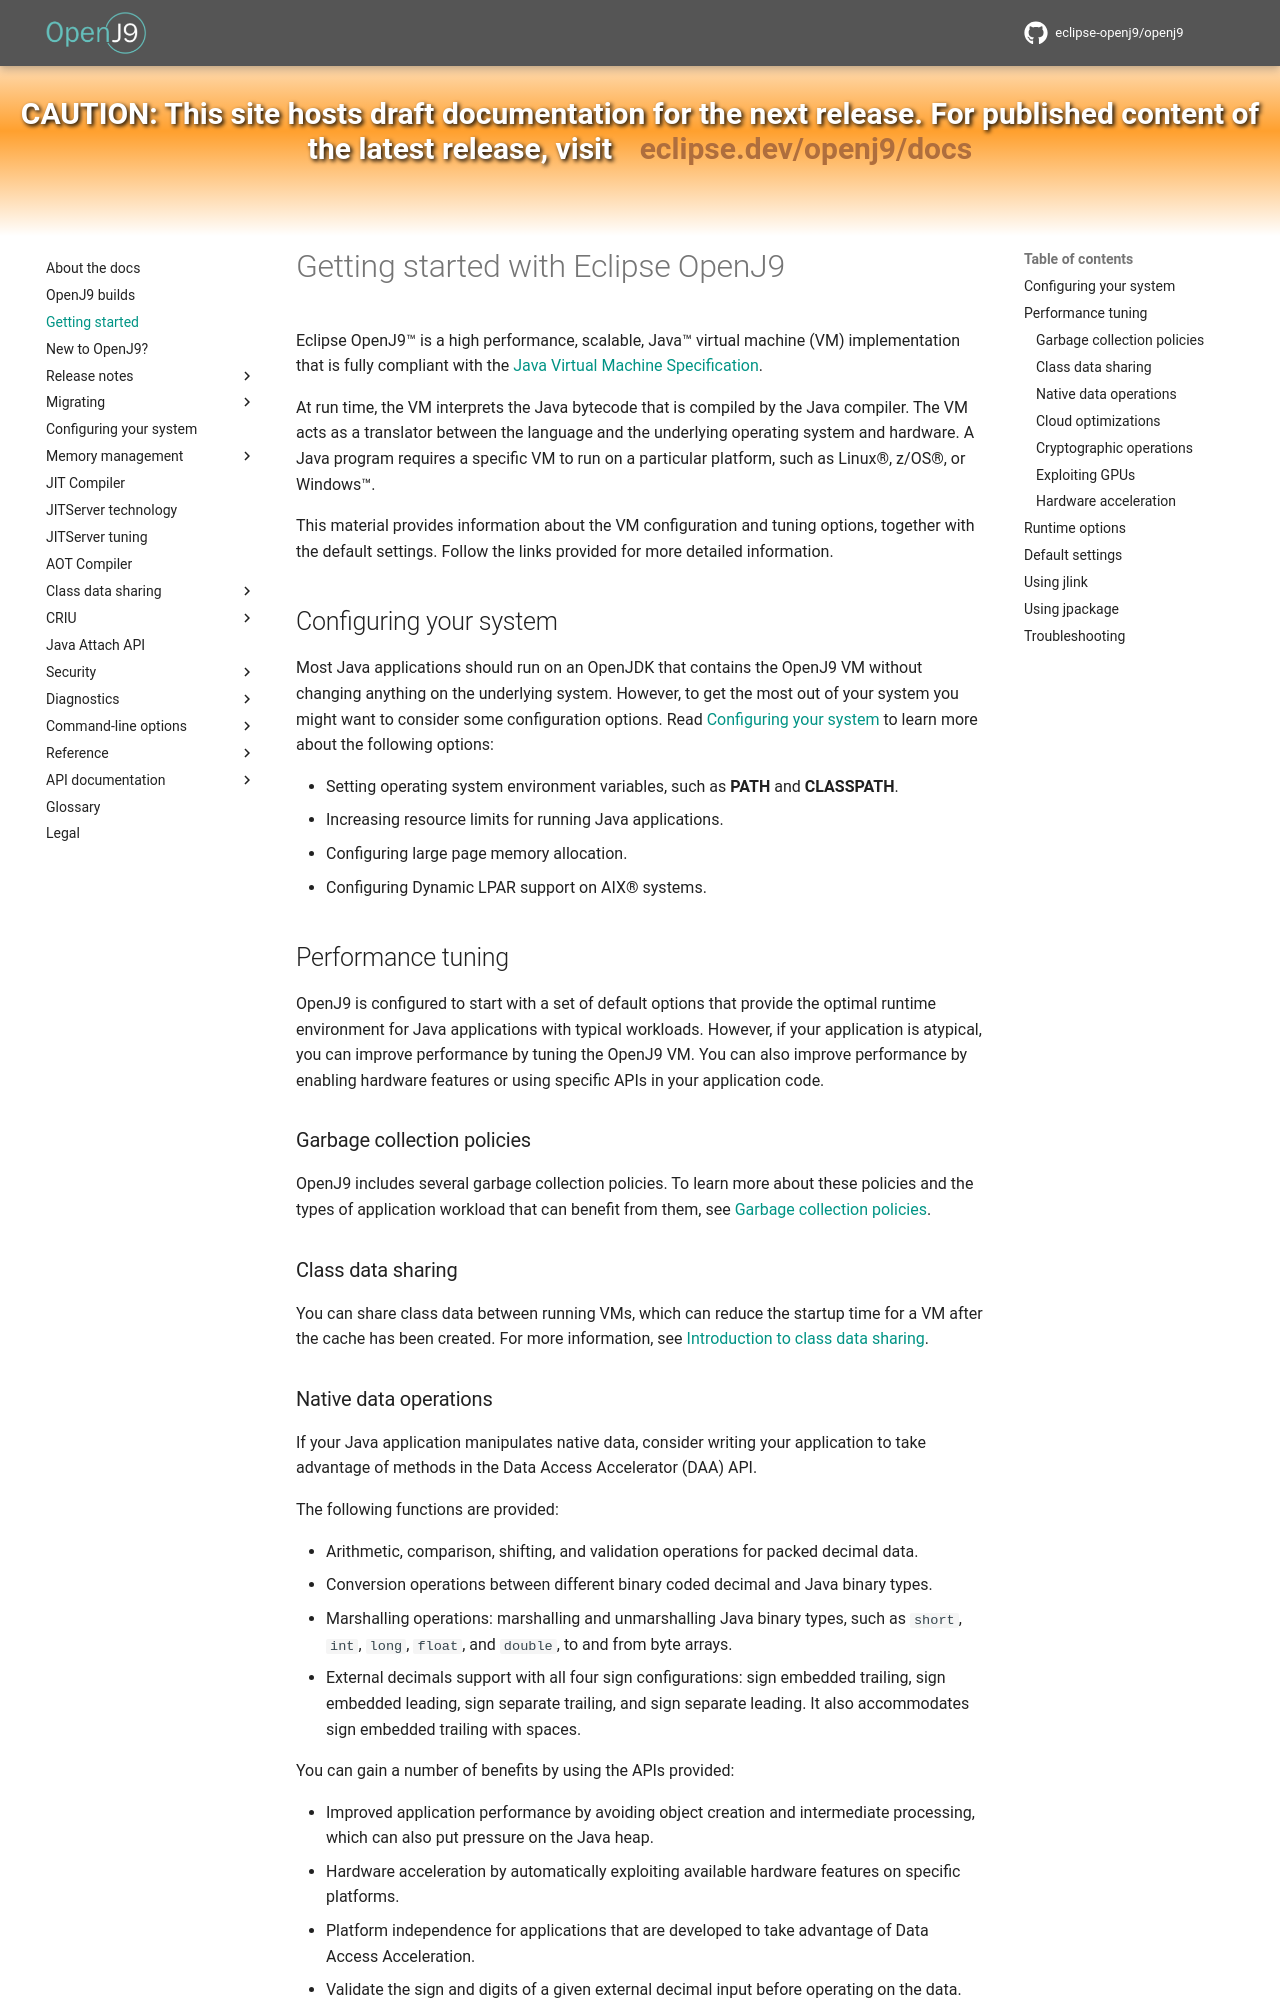

repository: eclipse-openj9/openj9-docs · page: introduction/index.html · generator: mkdocs

<!--
* Copyright (c) 2017, 2026 IBM Corp. and others
*
* This program and the accompanying materials are made
* available under the terms of the Eclipse Public License 2.0
* which accompanies this distribution and is available at
* https://www.eclipse.org/legal/epl-2.0/ or the Apache
* License, Version 2.0 which accompanies this distribution and
* is available at https://www.apache.org/licenses/LICENSE-2.0.
*
* This Source Code may also be made available under the
* following Secondary Licenses when the conditions for such
* availability set forth in the Eclipse Public License, v. 2.0
* are satisfied: GNU General Public License, version 2 with
* the GNU Classpath Exception [1] and GNU General Public
* License, version 2 with the OpenJDK Assembly Exception [2].
*
* [1] https://www.gnu.org/software/classpath/license.html
* [2] https://openjdk.org/legal/assembly-exception.html
*
* SPDX-License-Identifier: EPL-2.0 OR Apache-2.0 OR GPL-2.0-only WITH Classpath-exception-2.0 OR GPL-2.0-only WITH OpenJDK-assembly-exception-1.0
-->

# Getting started with Eclipse OpenJ9

Eclipse OpenJ9&trade; is a high performance, scalable, Java&trade; virtual machine (VM) implementation that is fully compliant with the [Java Virtual Machine Specification](https://docs.oracle.com/javase/specs/index.html).

At run time, the VM interprets the Java bytecode that is compiled by the Java compiler. The VM acts as a translator between the language and the underlying operating system and hardware. A Java program requires a specific VM to run on a particular platform, such as Linux&reg;, z/OS&reg;, or Windows&trade;.

This material provides information about the VM configuration and tuning options, together with the default settings. Follow the links provided for more detailed information.


## Configuring your system

Most Java applications should run on an OpenJDK that contains the OpenJ9 VM without changing anything on the underlying system. However, to get the most out of your system you might want to consider some configuration options. Read [Configuring your system](configuring.md) to learn more about the following options:

- Setting operating system environment variables, such as **PATH** and **CLASSPATH**.
- Increasing resource limits for running Java applications.
- Configuring large page memory allocation.
- Configuring Dynamic LPAR support on AIX&reg; systems.

## Performance tuning

OpenJ9 is configured to start with a set of default options that provide the optimal runtime environment for Java applications with typical workloads. However, if your application is atypical, you can improve performance by tuning the OpenJ9 VM. You can also improve performance by enabling hardware features or using specific APIs in your application code.

### Garbage collection policies
OpenJ9 includes several garbage collection policies. To learn more about these policies and the types of application workload that can benefit from them, see [Garbage collection policies](gc.md).

### Class data sharing
You can share class data between running VMs, which can reduce the startup time for a VM after the cache has been created. For more information, see [Introduction to class data sharing](shrc.md).

### Native data operations
If your Java application manipulates native data, consider writing your application to take advantage of methods in the Data Access Accelerator (DAA) API.

The following functions are provided:

- Arithmetic, comparison, shifting, and validation operations for packed decimal data.
- Conversion operations between different binary coded decimal and Java binary types.
- Marshalling operations: marshalling and unmarshalling Java binary types, such as `short`, `int`, `long`, `float`, and `double`, to and from byte arrays.
- External decimals support with all four sign configurations: sign embedded trailing, sign embedded leading, sign separate trailing, and sign separate leading. It also accommodates sign embedded trailing with spaces.

You can gain a number of benefits by using the APIs provided:

- Improved application performance by avoiding object creation and intermediate processing, which can also put pressure on the Java heap.
- Hardware acceleration by automatically exploiting available hardware features on specific platforms.
- Platform independence for applications that are developed to take advantage of Data Access Acceleration.
- Validate the sign and digits of a given external decimal input before operating on the data.

For more information, see the [API documentation](api-overview.md).
